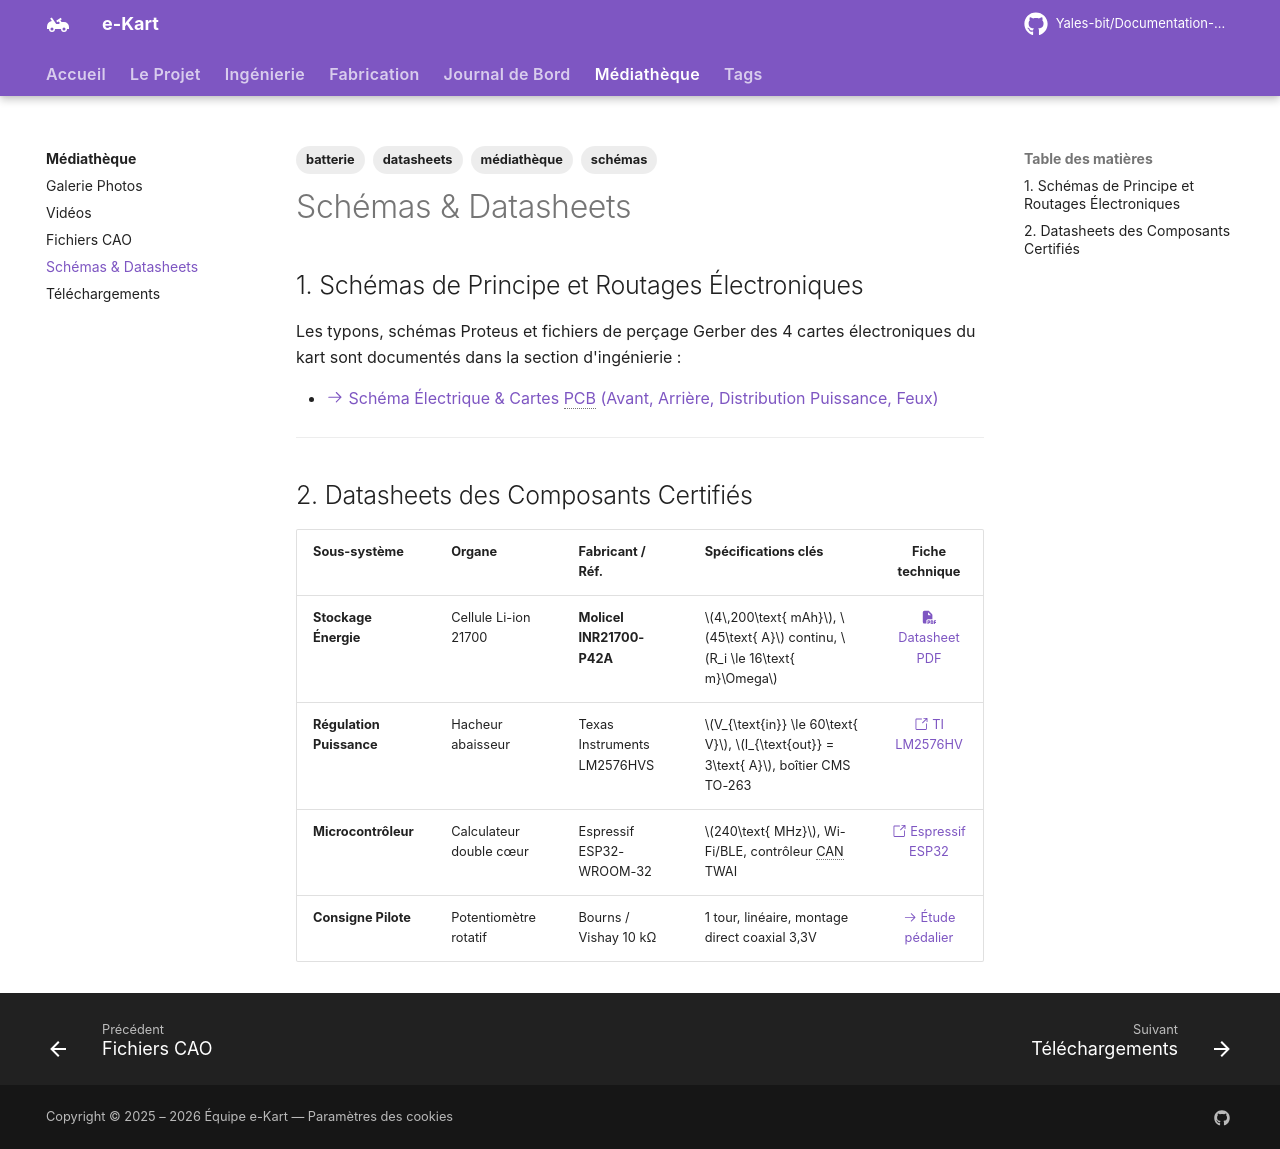

repository: Yales-bit/Documentation-e-kart · page: mediatheque/schemas/index.html · generator: mkdocs

---
title: Schémas & Datasheets
description: Schémas électriques, architecture des cartes électroniques et fiches techniques certifiées des composants.
tags:
  - médiathèque
  - schémas
  - datasheets
  - batterie
---

# Schémas & Datasheets

## 1. Schémas de Principe et Routages Électroniques

Les typons, schémas Proteus et fichiers de perçage Gerber des 4 cartes électroniques du kart sont documentés dans la section d'ingénierie :

* [:octicons-arrow-right-24: Schéma Électrique & Cartes PCB (Avant, Arrière, Distribution Puissance, Feux)](../ingenierie/electronique/schema.md)

---

## 2. Datasheets des Composants Certifiés

| Sous-système | Organe | Fabricant / Réf. | Spécifications clés | Fiche technique |
|:---|:---|:---|:---|:---:|
| **Stockage Énergie** | Cellule Li-ion 21700 | **Molicel INR21700-P42A** | $4\,200\text{ mAh}$, $45\text{ A}$ continu, $R_i \le 16\text{ m}\Omega$ | [:fontawesome-solid-file-pdf: Datasheet PDF](../assets/images/batterie/INR21700P42A_1.7_Product-Data-Sheet-of-INR-21700-P42A-80092.pdf) |
| **Régulation Puissance** | Hacheur abaisseur | Texas Instruments LM2576HVS | $V_{\text{in}} \le 60\text{ V}$, $I_{\text{out}} = 3\text{ A}$, boîtier CMS TO-263 | [:octicons-link-external-24: TI LM2576HV](https://www.ti.com/product/LM2576HV) |
| **Microcontrôleur** | Calculateur double cœur | Espressif ESP32-WROOM-32 | $240\text{ MHz}$, Wi-Fi/BLE, contrôleur CAN TWAI | [:octicons-link-external-24: Espressif ESP32](https://www.espressif.com/en/products/socs/esp32) |
| **Consigne Pilote** | Potentiomètre rotatif | Bourns / Vishay 10 kΩ | 1 tour, linéaire, montage direct coaxial 3,3V | [:octicons-arrow-right-24: Étude pédalier](../ingenierie/chassis/freinage.md) |
